Run: headless pygame with SDL's dummy video driver; simulated clock (each Clock.tick advances the game by its frame time, no real sleeping); random seed 0; keys injected as events and as key.get_pressed() state; mouse plan: one left click at the window centre at the start of phase 2, then a move to the lower-right quarter at the start of phase 3.
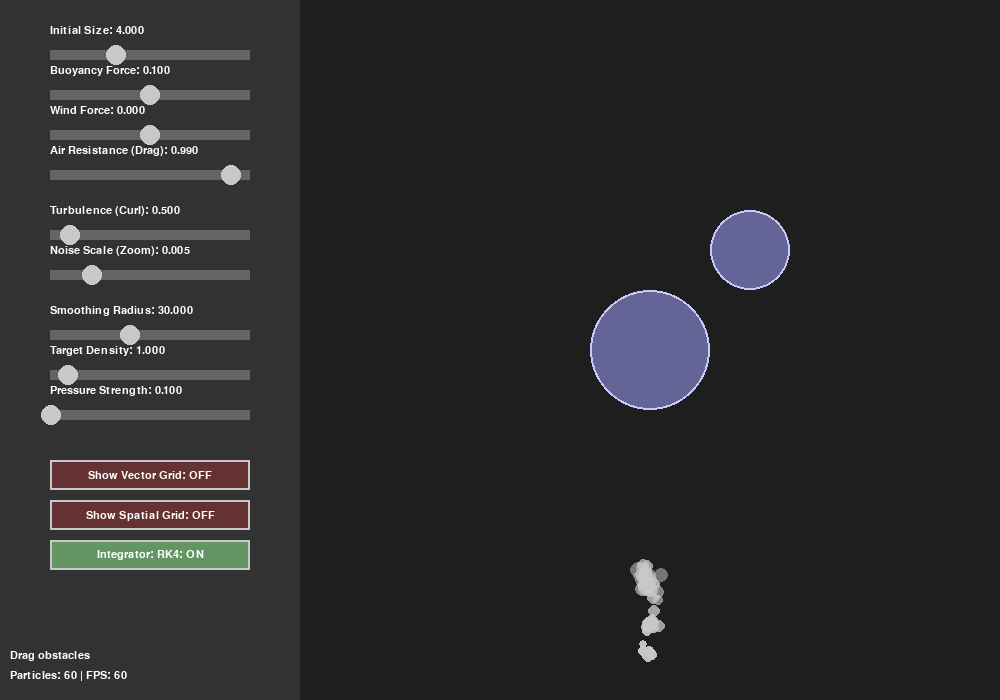
Frame 1 of 4 · flips 1–60 · no input
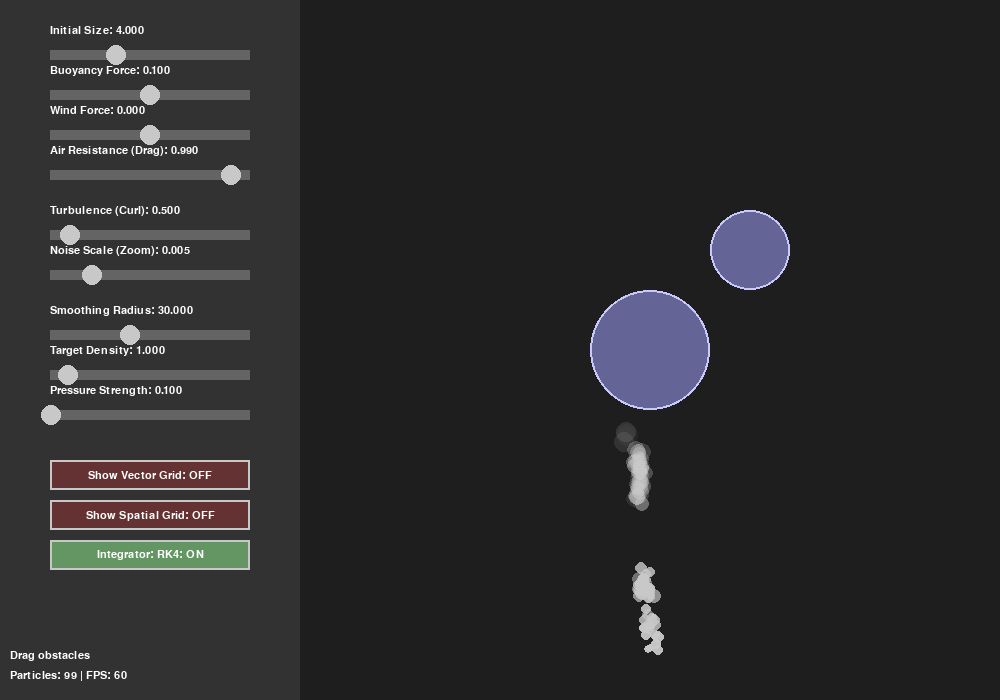
Frame 2 of 4 · flips 61–180 · clicked the window centre · tapped SPACE, RETURN · held RIGHT (→), D
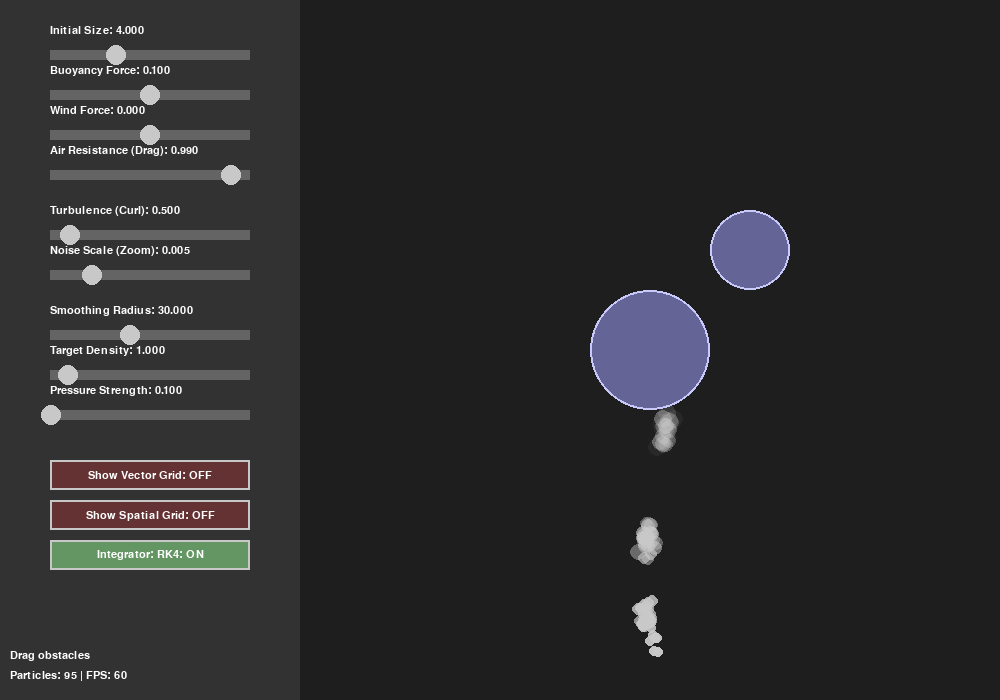
Frame 3 of 4 · flips 181–300 · moved the mouse to the lower-right quarter · held DOWN (↓), S
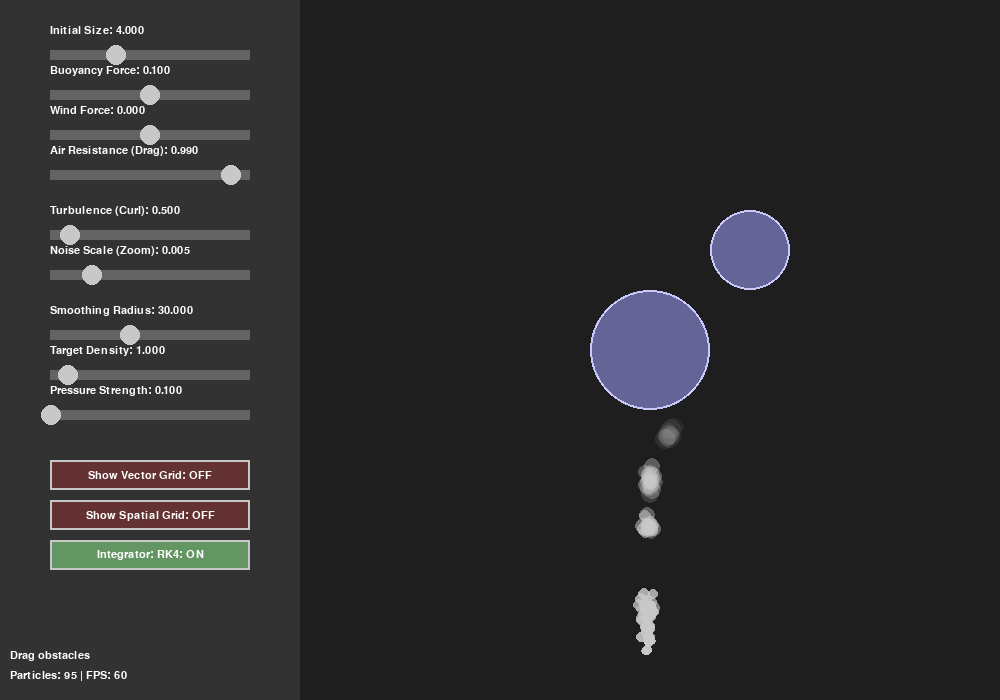
Frame 4 of 4 · flips 301–420 · held LEFT (←), A, UP (↑), W

The pygame program that drew these frames:

import pygame
import random
import math

WIDTH, HEIGHT = 1000, 700
FPS = 60

BACKGROUND_COLOR = (30, 30, 30)
UI_BG_COLOR = (50, 50, 50)
SMOKE_COLOR = (200, 200, 200)
TEXT_COLOR = (255, 255, 255)
SLIDER_COLOR = (100, 100, 100)
KNOB_COLOR = (200, 200, 200)
OBSTACLE_COLOR = (100, 100, 150)

class SimulationParams:
    def __init__(self):
        self.gravity = 0.05
        self.buoyancy = 0.10
        self.wind = 0.0
        self.drag = 0.99
        self.particle_size = 4.0
        self.emission_rate = 1
        self.particle_lifetime = 1.6
        self.show_grid = False
        self.show_spatial_grid = False
        self.turbulence_strength = 0.5
        
        self.noise_scale = 0.005
        self.use_rk4 = True
        self.time = 0

        self.smoothing_radius = 30.0
        self.target_density = 1.0
        self.pressure_multiplier = 0.1
        self.interaction_radius = 30.0

params = SimulationParams()

class FixedGrid:
    def __init__(self, width, height, cell_size):
        self.width = width
        self.height = height
        self.cell_size = cell_size
        self.cols = math.ceil(width / cell_size)
        self.rows = math.ceil(height / cell_size)
        self.cells = [[[] for _ in range(self.cols)] for _ in range(self.rows)]

    def clear(self):
        for r in range(self.rows):
            for c in range(self.cols):
                self.cells[r][c].clear()

    def insert(self, particle):
        cx = int(particle.x / self.cell_size)
        cy = int(particle.y / self.cell_size)
        
        if 0 <= cx < self.cols and 0 <= cy < self.rows:
            self.cells[cy][cx].append(particle)

    def query(self, x, y, radius):
        particles = []
        cx = int(x / self.cell_size)
        cy = int(y / self.cell_size)
        
        for r in range(cy - 1, cy + 2):
            for c in range(cx - 1, cx + 2):
                if 0 <= r < self.rows and 0 <= c < self.cols:
                    for p in self.cells[r][c]:
                        dx = p.x - x
                        dy = p.y - y
                        if dx*dx + dy*dy <= radius*radius:
                            particles.append(p)
        return particles

    def draw_grid(self, surface):
        for c in range(self.cols + 1):
            x = c * self.cell_size
            pygame.draw.line(surface, (50, 50, 50), (x, 0), (x, self.height))
        for r in range(self.rows + 1):
            y = r * self.cell_size
            pygame.draw.line(surface, (50, 50, 50), (0, y), (self.width, y))
        
        for r in range(self.rows):
            for c in range(self.cols):
                if self.cells[r][c]:
                    rect = (c * self.cell_size, r * self.cell_size, self.cell_size, self.cell_size)
                    s = pygame.Surface((self.cell_size, self.cell_size), pygame.SRCALPHA)
                    s.fill((0, 255, 0, 30))
                    surface.blit(s, rect)

class VectorGrid:
    def __init__(self, rows, cols, width, height):
        self.rows = rows
        self.cols = cols
        self.width = width
        self.height = height
        self.cell_w = width // cols
        self.cell_h = height // rows
        self.vectors = [[(0, 0) for _ in range(cols)] for _ in range(rows)]
    
    def get_potential(self, x, y, time):
        val = 0
        scale = params.noise_scale
        
        val += math.sin(x * scale + time) + math.cos(y * scale + time)
        val += 0.5 * (math.sin(x * scale * 2.0 + time * 1.5) + math.cos(y * scale * 2.0 + time * 1.5))
        val += 0.25 * (math.sin(x * scale * 4.0 + time * 2.0) + math.cos(y * scale * 4.0 + time * 2.0))
        
        return val

    def compute_curl(self, x, y, time):
        epsilon = 1.0 
        
        n_up = self.get_potential(x, y - epsilon, time)
        n_down = self.get_potential(x, y + epsilon, time)
        dy = (n_down - n_up) / (2 * epsilon)
        
        n_left = self.get_potential(x - epsilon, y, time)
        n_right = self.get_potential(x + epsilon, y, time)
        dx = (n_right - n_left) / (2 * epsilon)
        
        return dy, -dx

    def update(self, time):
        for r in range(self.rows):
            for c in range(self.cols):
                cx = c * self.cell_w + self.cell_w // 2
                cy = r * self.cell_h + self.cell_h // 2
                
                vx, vy = self.compute_curl(cx, cy, time)
                
                self.vectors[r][c] = (vx, vy)

    def get_force(self, x, y, time=None):
        if time is None: time = params.time
        return self.compute_curl(x, y, time)

    def draw(self, surface):
        for r in range(self.rows):
            for c in range(self.cols):
                cx = c * self.cell_w + self.cell_w // 2
                cy = r * self.cell_h + self.cell_h // 2
                vx, vy = self.vectors[r][c]
                
                vis_scale = 600.0
                end_x = cx + vx * vis_scale
                end_y = cy + vy * vis_scale
                
                color = (80, 80, 80)
                pygame.draw.line(surface, color, (cx, cy), (end_x, end_y), 1)
                pygame.draw.circle(surface, (100, 100, 100), (cx, cy), 2)

class Slider:
    def __init__(self, x, y, w, h, min_val, max_val, initial_val, label):
        self.rect = pygame.Rect(x, y, w, h)
        self.min_val = min_val
        self.max_val = max_val
        self.val = initial_val
        self.label = label
        self.dragging = False
        
    def handle_event(self, event):
        if event.type == pygame.MOUSEBUTTONDOWN:
            if self.rect.collidepoint(event.pos):
                self.dragging = True
                self.update_val(event.pos[0])
        elif event.type == pygame.MOUSEBUTTONUP:
            self.dragging = False
        elif event.type == pygame.MOUSEMOTION:
            if self.dragging:
                self.update_val(event.pos[0])

    def update_val(self, mouse_x):
        ratio = (mouse_x - self.rect.x) / self.rect.width
        ratio = max(0, min(1, ratio))
        self.val = self.min_val + (self.max_val - self.min_val) * ratio

    def draw(self, surface, font):
        label_surf = font.render(f"{self.label}: {self.val:.3f}", True, TEXT_COLOR)
        surface.blit(label_surf, (self.rect.x, self.rect.y - 25))
        pygame.draw.rect(surface, SLIDER_COLOR, self.rect)
        ratio = (self.val - self.min_val) / (self.max_val - self.min_val)
        knob_x = self.rect.x + self.rect.width * ratio
        pygame.draw.circle(surface, KNOB_COLOR, (int(knob_x), self.rect.centery), 10)

class Button:
    def __init__(self, x, y, w, h, text, callback):
        self.rect = pygame.Rect(x, y, w, h)
        self.text = text
        self.callback = callback
        self.hovered = False

    def handle_event(self, event):
        if event.type == pygame.MOUSEMOTION:
            self.hovered = self.rect.collidepoint(event.pos)
        elif event.type == pygame.MOUSEBUTTONDOWN:
            if self.hovered and event.button == 1:
                self.callback()

    def draw(self, surface, font):
        color = (100, 100, 100) if not self.hovered else (150, 150, 150)
        pygame.draw.rect(surface, color, self.rect)
        pygame.draw.rect(surface, (200, 200, 200), self.rect, 2)
        
        text_surf = font.render(self.text, True, TEXT_COLOR)
        text_rect = text_surf.get_rect(center=self.rect.center)
        surface.blit(text_surf, text_rect)

class ToggleButton(Button):
    def __init__(self, x, y, w, h, text, getter, setter):
        super().__init__(x, y, w, h, text, None)
        self.getter = getter
        self.setter = setter

    def handle_event(self, event):
        if event.type == pygame.MOUSEMOTION:
            self.hovered = self.rect.collidepoint(event.pos)
        elif event.type == pygame.MOUSEBUTTONDOWN:
            if self.hovered and event.button == 1:
                self.setter(not self.getter())

    def draw(self, surface, font):
        is_active = self.getter()
        color = (100, 150, 100) if is_active else (100, 50, 50)
        if self.hovered:
            color = (min(255, color[0]+30), min(255, color[1]+30), min(255, color[2]+30))
            
        pygame.draw.rect(surface, color, self.rect)
        pygame.draw.rect(surface, (200, 200, 200), self.rect, 2)
        
        status = "ON" if is_active else "OFF"
        text_surf = font.render(f"{self.text}: {status}", True, TEXT_COLOR)
        text_rect = text_surf.get_rect(center=self.rect.center)
        surface.blit(text_surf, text_rect)

class Obstacle:
    def __init__(self, x, y, radius):
        self.x = x
        self.y = y
        self.radius = radius
        self.dragging = False

    def draw(self, surface):
        pygame.draw.circle(surface, OBSTACLE_COLOR, (int(self.x), int(self.y)), self.radius)
        pygame.draw.circle(surface, (200, 200, 250), (int(self.x), int(self.y)), self.radius, 2)

    def handle_event(self, event):
        if event.type == pygame.MOUSEBUTTONDOWN:
            if event.button == 1:
                dist = math.hypot(event.pos[0] - self.x, event.pos[1] - self.y)
                if dist < self.radius:
                    self.dragging = True
        elif event.type == pygame.MOUSEBUTTONUP:
            self.dragging = False
        elif event.type == pygame.MOUSEMOTION:
            if self.dragging:
                self.x, self.y = event.pos

class Particle:
    __slots__ = ('x', 'y', 'vx', 'vy', 'ax', 'ay', 'life', 'decay', 'radius', 'growth', 'density', 'pressure')

    def __init__(self, x, y):
        self.reset(x, y)

    def apply_force(self, fx, fy):
        self.ax += fx
        self.ay += fy

    def compute_density_pressure(self, spatial_hash):
        self.density = 0.0
        neighbors = spatial_hash.query(self.x, self.y, params.smoothing_radius)
        
        for neighbor in neighbors:
            dx = self.x - neighbor.x
            dy = self.y - neighbor.y
            dist = math.sqrt(dx*dx + dy*dy)
            
            if dist < params.smoothing_radius:
                q = 1.0 - (dist / params.smoothing_radius)
                self.density += q * q

        self.density = max(self.density, 0.0001)
        self.pressure = params.pressure_multiplier * max(0, self.density - params.target_density)

    def compute_pressure_force(self, spatial_hash):
        fx, fy = 0.0, 0.0
        neighbors = spatial_hash.query(self.x, self.y, params.smoothing_radius)
        
        sr_sq = params.smoothing_radius * params.smoothing_radius
        
        for neighbor in neighbors:
            if neighbor == self: continue
            
            dx = self.x - neighbor.x
            dy = self.y - neighbor.y
            dist_sq = dx*dx + dy*dy
            
            if 0 < dist_sq < sr_sq:
                dist = math.sqrt(dist_sq)
                q = 1.0 - (dist / params.smoothing_radius)
                
                press_term = (self.pressure + neighbor.pressure) / (2 * neighbor.density)
                force = -press_term * q
                
                fx += (dx / dist) * force
                fy += (dy / dist) * force
        
        max_force = 0.5
        force_sq = fx*fx + fy*fy
        if force_sq > max_force*max_force:
            force_mag = math.sqrt(force_sq)
            scale = max_force / force_mag
            fx *= scale
            fy *= scale
            
        self.apply_force(fx, fy)

    def update(self, obstacles, vector_grid):
        self.apply_force(0, params.gravity)
        self.apply_force(0, -params.buoyancy)

        wind_variation = random.uniform(-0.005, 0.005)
        self.apply_force(params.wind + wind_variation, 0)
        
        if params.turbulence_strength > 0:
            if params.use_rk4:
                dt = 1.0 
                dt_time = 0.01 
                
                k1x, k1y = vector_grid.get_force(self.x, self.y, params.time)
                
                k2x, k2y = vector_grid.get_force(
                    self.x + self.vx * 0.5 * dt, 
                    self.y + self.vy * 0.5 * dt, 
                    params.time + 0.5 * dt_time
                )
                
                k3x, k3y = vector_grid.get_force(
                    self.x + self.vx * 0.5 * dt, 
                    self.y + self.vy * 0.5 * dt, 
                    params.time + 0.5 * dt_time
                )
                
                k4x, k4y = vector_grid.get_force(
                    self.x + self.vx * dt, 
                    self.y + self.vy * dt, 
                    params.time + dt_time
                )
                
                avg_fx = (k1x + 2*k2x + 2*k3x + k4x) / 6.0
                avg_fy = (k1y + 2*k2y + 2*k3y + k4y) / 6.0
                
                self.apply_force(avg_fx * params.turbulence_strength, avg_fy * params.turbulence_strength)
                
            else:
                curl_x, curl_y = vector_grid.get_force(self.x, self.y, params.time)
                self.apply_force(curl_x * params.turbulence_strength, curl_y * params.turbulence_strength)
        
        self.vx += self.ax
        self.vy += self.ay
        self.vx *= params.drag
        self.vy *= params.drag
        
        next_x = self.x + self.vx
        next_y = self.y + self.vy

        for obs in obstacles:
            dx = next_x - obs.x
            dy = next_y - obs.y
            dist = math.hypot(dx, dy)
            
            min_dist = obs.radius + self.radius * 0.5 
            
            if dist < min_dist:
                nx = dx / dist
                ny = dy / dist
                
                overlap = min_dist - dist
                next_x += nx * overlap
                next_y += ny * overlap
                
                dot = self.vx * nx + self.vy * ny
                self.vx -= 2 * dot * nx
                self.vy -= 2 * dot * ny
                
                self.vx *= 0.5
                self.vy *= 0.5

        self.x = next_x
        self.y = next_y
        
        self.ax = 0
        self.ay = 0
        self.life -= self.decay
        self.radius += self.growth

    sprite_cache = {}

    def draw(self, surface):
        if self.life <= 0: return
        
        radius_int = int(self.radius)
        if radius_int < 1: return
        
        alpha = int(max(0, min(255, self.life)))
        if alpha < 5: return

        cache_key = (radius_int, alpha)
        if cache_key not in Particle.sprite_cache:
            temp_surface = pygame.Surface((radius_int * 2, radius_int * 2), pygame.SRCALPHA)
            color = (*SMOKE_COLOR, alpha)
            pygame.draw.circle(temp_surface, color, (radius_int, radius_int), radius_int)
            Particle.sprite_cache[cache_key] = temp_surface
        
        texture = Particle.sprite_cache[cache_key]
        surface.blit(texture, (int(self.x - radius_int), int(self.y - radius_int)))

    def reset(self, x, y):
        self.x = x
        self.y = y
        angle = random.uniform(0, 2 * math.pi)
        speed = random.uniform(0.5, 1.5)
        self.vx = math.cos(angle) * speed
        self.vy = math.sin(angle) * speed - 1.0
        self.ax = 0
        self.ay = 0
        self.life = 255.0
        
        lifetime_frames = params.particle_lifetime * FPS
        base_decay = 255.0 / max(1, lifetime_frames)
        self.decay = random.uniform(base_decay * 0.8, base_decay * 1.2)
        
        self.radius = random.uniform(params.particle_size, params.particle_size * 1.5)
        self.growth = 0.05
        self.density = 0.0
        self.pressure = 0.0

    def is_dead(self):
        return self.life <= 0

class ParticlePool:
    def __init__(self, size):
        self.pool = [Particle(0, 0) for _ in range(size)]
        self.active_particles = []

    def get(self, x, y):
        if not self.pool:
            return None
        
        p = self.pool.pop()
        p.reset(x, y)
        self.active_particles.append(p)
        return p

    def return_particle(self, p):
        if p in self.active_particles:
            self.active_particles.remove(p)
            self.pool.append(p)

def main():
    pygame.init()
    screen = pygame.display.set_mode((WIDTH, HEIGHT))
    pygame.display.set_caption("Smoke Physics Engine - Curl Noise")
    clock = pygame.time.Clock()
    font = pygame.font.SysFont("Arial", 16)

    particle_pool = ParticlePool(200)
    particles = particle_pool.active_particles
    
    obstacles = [
        Obstacle(WIDTH // 2 + 150, HEIGHT // 2, 60),
        Obstacle(WIDTH // 2 + 250, HEIGHT // 2 - 100, 40)
    ]

    vector_grid = VectorGrid(20, 20, WIDTH, HEIGHT)
    spatial_hash = FixedGrid(WIDTH, HEIGHT, params.smoothing_radius)

    sliders = [
        Slider(50, 50, 200, 10, 1.0, 10.0, params.particle_size, "Initial Size"),
        Slider(50, 90, 200, 10, 0.0, 0.2, params.buoyancy, "Buoyancy Force"),
        Slider(50, 130, 200, 10, -0.1, 0.1, params.wind, "Wind Force"),
        Slider(50, 170, 200, 10, 0.90, 0.999, params.drag, "Air Resistance (Drag)"),
        
        Slider(50, 230, 200, 10, 0.0, 5.0, params.turbulence_strength, "Turbulence (Curl)"),
        Slider(50, 270, 200, 10, 0.001, 0.02, params.noise_scale, "Noise Scale (Zoom)"),
        
        Slider(50, 330, 200, 10, 10.0, 60.0, params.smoothing_radius, "Smoothing Radius"),
        Slider(50, 370, 200, 10, 0.1, 10.0, params.target_density, "Target Density"),
        Slider(50, 410, 200, 10, 0.0, 20.0, params.pressure_multiplier, "Pressure Strength")
    ]

    buttons = [
        ToggleButton(50, 460, 200, 30, "Show Vector Grid", lambda: params.show_grid, lambda x: setattr(params, 'show_grid', x)),
        ToggleButton(50, 500, 200, 30, "Show Spatial Grid", lambda: params.show_spatial_grid, lambda x: setattr(params, 'show_spatial_grid', x)),
        ToggleButton(50, 540, 200, 30, "Integrator: RK4", lambda: params.use_rk4, lambda x: setattr(params, 'use_rk4', x))
    ]

    running = True
    while running:
        clock.tick(FPS)
        screen.fill(BACKGROUND_COLOR)
        pygame.draw.rect(screen, UI_BG_COLOR, (0, 0, 300, HEIGHT))

        for event in pygame.event.get():
            if event.type == pygame.QUIT:
                running = False
            
            for slider in sliders:
                slider.handle_event(event)
            
            for btn in buttons:
                btn.handle_event(event)
                if btn.text.startswith("Integrator"):
                    btn.text = f"Integrator: {'RK4' if params.use_rk4 else 'Euler'}"
                elif btn.text.startswith("Show Spatial"):
                    pass
            
            for obs in obstacles:
                obs.handle_event(event)
            
            if event.type == pygame.KEYDOWN:
                pass

        params.time += 0.01
        vector_grid.update(params.time)

        params.particle_size = sliders[0].val
        params.buoyancy = sliders[1].val
        params.wind = sliders[2].val
        params.drag = sliders[3].val
        
        params.turbulence_strength = sliders[4].val
        params.noise_scale = sliders[5].val
        
        params.smoothing_radius = sliders[6].val
        params.target_density = sliders[7].val
        params.pressure_multiplier = sliders[8].val
        
        if abs(spatial_hash.cell_size - params.smoothing_radius) > 1.0:
             spatial_hash = FixedGrid(WIDTH, HEIGHT, params.smoothing_radius)

        mouse_pos = pygame.mouse.get_pos()
        should_emit = False
        emit_pos = (WIDTH // 2 + 150, HEIGHT - 50)

        interacting_with_obstacle = any(obs.dragging for obs in obstacles)

        if pygame.mouse.get_pressed()[0] and not interacting_with_obstacle:
            if mouse_pos[0] > 300:
                should_emit = True
                emit_pos = mouse_pos
        else:
            should_emit = True
        
        if should_emit:
            for _ in range(params.emission_rate):
                px = emit_pos[0] + random.uniform(-10, 10)
                py = emit_pos[1] + random.uniform(-10, 10)
                p = particle_pool.get(px, py)
                if p:
                    p.vx += random.uniform(-0.5, 0.5)
                    p.vy += random.uniform(-0.5, 0.5)

        spatial_hash.clear()
        for p in particles:
            spatial_hash.insert(p)
            
        for p in particles:
            p.compute_density_pressure(spatial_hash)
            
        for p in particles:
            p.compute_pressure_force(spatial_hash)

        for i in range(len(particles) - 1, -1, -1):
            p = particles[i]
            p.update(obstacles, vector_grid)
            p.draw(screen)
            if p.is_dead():
                particle_pool.return_particle(p)

        for obs in obstacles:
            obs.draw(screen)

        if params.show_grid:
            vector_grid.draw(screen)
            
        if params.show_spatial_grid:
            spatial_hash.draw_grid(screen)

        for slider in sliders:
            slider.draw(screen, font)
            
        for btn in buttons:
            btn.draw(screen, font)
            
        info_text = font.render(f"Particles: {len(particles)} | FPS: {int(clock.get_fps())}", True, TEXT_COLOR)
        hint_text = font.render("Drag obstacles", True, TEXT_COLOR)
        screen.blit(info_text, (10, HEIGHT - 30))
        screen.blit(hint_text, (10, HEIGHT - 50))

        pygame.display.flip()

    pygame.quit()

if __name__ == "__main__":
    main()
